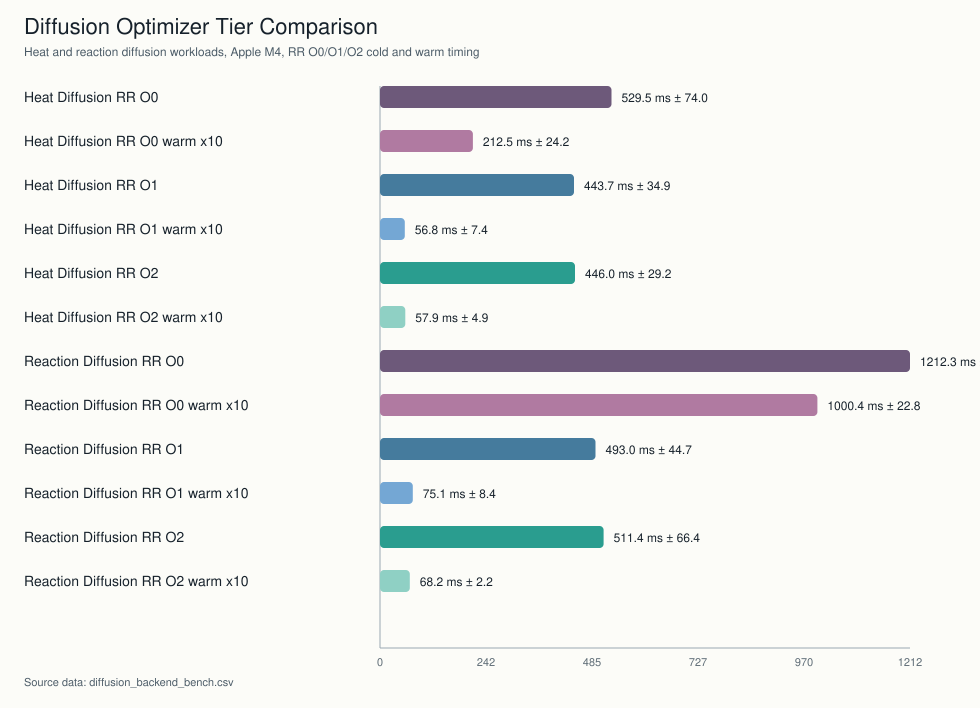

The table this chart was drawn from, first rows:
id, workload, label, engine, artifact, runs_ms, mean_ms, median_ms, stdev_ms, min_ms, max_ms, notes, emit_lines, emit_bytes, emit_for_loops, emit_repeat_loops, emit_rr_index_reads, emit_rr_index_writes, emit_rr_call_map_helpers, emit_assign_slice_helpers, emit_sym_helpers, pulse_vectorized, pulse_reduced, pulse_vector_loops_seen
heat_rr_o0, heat, Heat Diffusion RR O0, Rscript, /Users/feral/Desktop/Programming/RR/targ…, 506.6;612.3;469.7, 529.5, 506.6, 74.0, 469.7, 612.3, RR-emitted R on GNU R at -O0, 112, 3298, 0, 4, 0, 0, 0, 0, 4, 0, 0, 0
heat_rr_o0_warm, heat, Heat Diffusion RR O0 warm x10, Rscript, /Users/feral/Desktop/Programming/RR/targ…, 240.5;198.3;198.8, 212.5, 198.8, 24.2, 198.3, 240.5, RR-emitted O0 kernel averaged across rep…, 112, 3298, 0, 4, 0, 0, 0, 0, 4, 0, 0, 0
heat_rr_o1, heat, Heat Diffusion RR O1, Rscript, /Users/feral/Desktop/Programming/RR/targ…, 421.0;426.1;483.9, 443.7, 426.1, 34.9, 421.0, 483.9, RR-emitted R on GNU R at -O1, 199, 6798, 0, 1, 3, 0, 0, 1, 2, 2, 2, 30
heat_rr_o1_warm, heat, Heat Diffusion RR O1 warm x10, Rscript, /Users/feral/Desktop/Programming/RR/targ…, 48.6;58.8;63.0, 56.8, 58.8, 7.4, 48.6, 63.0, RR-emitted O1 kernel averaged across rep…, 199, 6798, 0, 1, 3, 0, 0, 1, 2, 2, 2, 30
heat_rr_o2, heat, Heat Diffusion RR O2, Rscript, /Users/feral/Desktop/Programming/RR/targ…, 477.2;441.6;419.2, 446.0, 441.6, 29.2, 419.2, 477.2, RR-emitted R on GNU R at -O2, 199, 6798, 0, 1, 3, 0, 0, 1, 2, 2, 2, 30
heat_rr_o2_warm, heat, Heat Diffusion RR O2 warm x10, Rscript, /Users/feral/Desktop/Programming/RR/targ…, 58.6;52.7;62.3, 57.9, 58.6, 4.9, 52.7, 62.3, RR-emitted O2 kernel averaged across rep…, 199, 6798, 0, 1, 3, 0, 0, 1, 2, 2, 2, 30
reaction_rr_o0, reaction, Reaction Diffusion RR O0, Rscript, /Users/feral/Desktop/Programming/RR/targ…, 1238.0;1175.3;1223.5, 1212, 1224, 32.8, 1175, 1238, RR-emitted R on GNU R at -O0, 127, 3706, 0, 5, 0, 0, 0, 0, 4, 0, 0, 0
reaction_rr_o0_warm, reaction, Reaction Diffusion RR O0 warm x10, Rscript, /Users/feral/Desktop/Programming/RR/targ…, 975.2;1006.3;1019.6, 1000, 1006, 22.8, 975.2, 1020, RR-emitted O0 kernel averaged across rep…, 127, 3706, 0, 5, 0, 0, 0, 0, 4, 0, 0, 0
reaction_rr_o1, reaction, Reaction Diffusion RR O1, Rscript, /Users/feral/Desktop/Programming/RR/targ…, 516.0;441.5;521.5, 493.0, 516.0, 44.7, 441.5, 521.5, RR-emitted R on GNU R at -O1, 206, 7348, 0, 1, 3, 0, 0, 2, 2, 3, 2, 31
reaction_rr_o1_warm, reaction, Reaction Diffusion RR O1 warm x10, Rscript, /Users/feral/Desktop/Programming/RR/targ…, 70.5;84.8;69.9, 75.1, 70.5, 8.4, 69.9, 84.8, RR-emitted O1 kernel averaged across rep…, 206, 7348, 0, 1, 3, 0, 0, 2, 2, 3, 2, 31
reaction_rr_o2, reaction, Reaction Diffusion RR O2, Rscript, /Users/feral/Desktop/Programming/RR/targ…, 588.0;468.9;477.3, 511.4, 477.3, 66.4, 468.9, 588.0, RR-emitted R on GNU R at -O2, 206, 7348, 0, 1, 3, 0, 0, 2, 2, 3, 2, 31
reaction_rr_o2_warm, reaction, Reaction Diffusion RR O2 warm x10, Rscript, /Users/feral/Desktop/Programming/RR/targ…, 66.7;70.8;67.2, 68.2, 67.2, 2.2, 66.7, 70.8, RR-emitted O2 kernel averaged across rep…, 206, 7348, 0, 1, 3, 0, 0, 2, 2, 3, 2, 31
